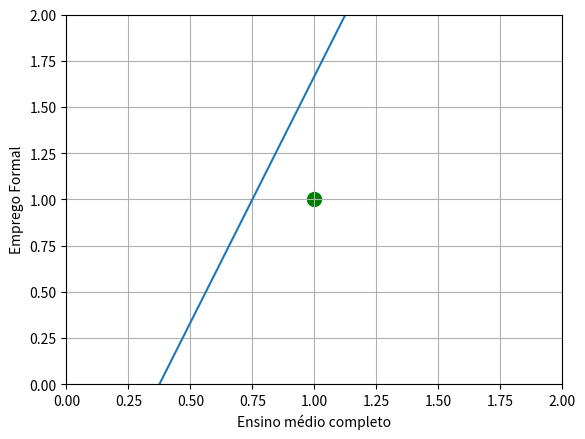

This chart was generated by the following Python code:
import matplotlib.pyplot as plt
import random as r

class Pessoa:
    def __init__(self, ensino_medio_completo, emprego_formal):
        self.ensino_medio_completo = ensino_medio_completo
        self.emprego_formal = emprego_formal

class Perceptron:
    def __init__(self, lista_entrada, lista_oraculo):
        self.entrada = lista_entrada
        self.oraculo = lista_oraculo
        self._taxa = 0.1
    
    def inicializar_pesos(self):
            self.peso1 = r.randint(0,5)
            self.peso2 = r.randint(0,5)
            self.bias = r.randint(0,5)
        
    def somatorio(self, dado):
        self.soma = 0
        self.soma = (self.peso1*dado.ensino_medio_completo)+(self.peso2*dado.emprego_formal)+self.bias
    
    def ativador(self, dado):
        self.somatorio(dado)
        if self.soma >= 0:
            return 1
        else:
            return 0
        
    def Aprendizado(self):
        for i in range(15):
            erro_total = 0
            for indice, dado in enumerate(self.entrada):
                temp = self.ativador(dado)
                erro = self.oraculo[indice]-temp
                erro_total += erro
                self.peso1 = self.peso1+self._taxa*dado.ensino_medio_completo*erro
                self.peso2 = self.peso2+self._taxa*dado.emprego_formal*erro
                self.bias = self.bias+self._taxa*erro
            if erro_total == 0:
                break
                
    def processar(self, entrada):
        x = self.ativador(entrada)
        return x

def grafico(dado, dado2, x):
    plt.figure("Perceptron")
    plt.xlabel("Ensino médio completo")
    plt.ylabel("Emprego Formal")
    plt.grid(True)
    plt.xlim(0,2)
    plt.ylim(0,2)
    x_lista = []
    y_lista = []
    for x_linha in range(-2, 4):
        y_linha = -(dado2.peso1/dado2.peso2)*x_linha-(dado2.bias/dado2.peso2)
        x_lista.append(x_linha)
        y_lista.append(y_linha)
        
    plt.plot(x_lista, y_lista)
    if x:
        plt.scatter(dado.ensino_medio_completo, dado.emprego_formal, c='green', s=100)
    else:    
        plt.scatter(dado.ensino_medio_completo, dado.emprego_formal, c='red', s=100)    
    plt.show()    
    

def main():
    pessoa1 = Pessoa(0,0)
    pessoa2 = Pessoa(0,1)
    pessoa3 = Pessoa(1,0)
    pessoa4 = Pessoa(1,1)
    pessoa5 = Pessoa(0,1)
    pessoa6 = Pessoa(1,1)
    pessoa7 = Pessoa(0,0)
    
    entradas = [
        pessoa1, pessoa2, pessoa3, pessoa4, pessoa5, pessoa6, pessoa7
    ]
    respostas = [
        0, 0, 0, 1, 0, 1, 0
    ]
    
    agente = Perceptron(entradas, respostas)
    agente.inicializar_pesos()
    agente.Aprendizado()
    
    pessoa_teste = Pessoa(1,1)
    x = agente.processar(pessoa_teste)
    grafico(pessoa_teste, agente, x)

main()